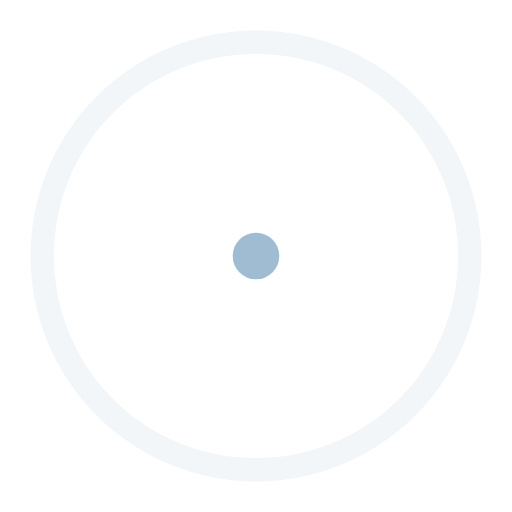
t = 0.00 s
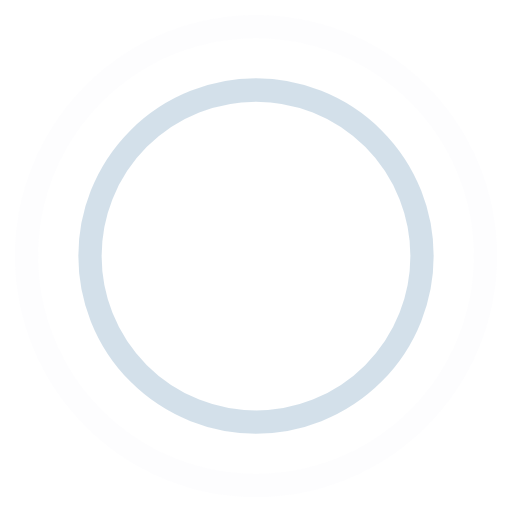
t = 0.45 s
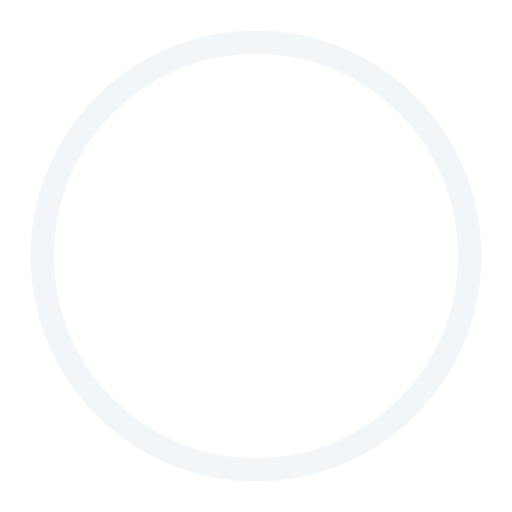
t = 0.90 s
t = 1.35 s: frame unchanged from t = 0.45 s, image omitted

The animated SVG that drew these frames (rendered in a browser with its animation timeline set to each time). Animation: 4 SMIL elements (animate=4); one cycle of 1.80 s, repeats indefinitely.

<!-- By Sam Herbert (@sherb), for everyone. More @ http://goo.gl/7AJzbL -->
<svg width="44" height="44" viewBox="0 0 44 44" xmlns="http://www.w3.org/2000/svg" stroke="#A0BCD2">
    <g fill="none" fill-rule="evenodd" stroke-width="2">
        <circle cx="22" cy="22" r="1">
            <animate attributeName="r"
                begin="0s" dur="1.8s"
                values="1; 20"
                calcMode="spline"
                keyTimes="0; 1"
                keySplines="0.165, 0.84, 0.44, 1"
                repeatCount="indefinite" />
            <animate attributeName="stroke-opacity"
                begin="0s" dur="1.8s"
                values="1; 0"
                calcMode="spline"
                keyTimes="0; 1"
                keySplines="0.3, 0.61, 0.355, 1"
                repeatCount="indefinite" />
        </circle>
        <circle cx="22" cy="22" r="1">
            <animate attributeName="r"
                begin="-0.9s" dur="1.8s"
                values="1; 20"
                calcMode="spline"
                keyTimes="0; 1"
                keySplines="0.165, 0.84, 0.44, 1"
                repeatCount="indefinite" />
            <animate attributeName="stroke-opacity"
                begin="-0.9s" dur="1.8s"
                values="1; 0"
                calcMode="spline"
                keyTimes="0; 1"
                keySplines="0.3, 0.61, 0.355, 1"
                repeatCount="indefinite" />
        </circle>
    </g>
</svg>